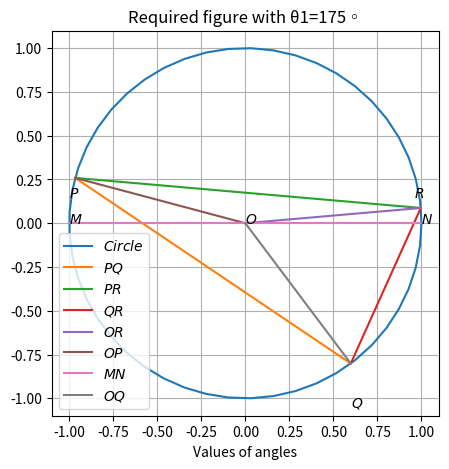

Write the Python code that produced this figure.
import matplotlib as mpl
import matplotlib.pyplot as plt
import numpy as np
from numpy import linalg as la
from numpy.linalg import norm

def my_func():
  global theta,alpha,beta,O,P,Q,R,angle_OPR

r=1
O=np.array([0,0])
theta=100*np.pi/180
theta2=165*np.pi/180
theta3=5*np.pi/180

a=(theta3+theta2)/2
b=(theta2/2)
c1=(np.tan(b)*((np.cos(theta)-np.cos(a))/(np.cos(theta)+np.cos(a))))
c2=(np.tan(b)*((np.cos(theta)+np.cos(a))/(np.cos(theta)-np.cos(a))))
d1=np.arctan(c1)
d2=np.arctan(c2)
theta11=2*d1*180/np.pi
theta12=2*d2*180/np.pi

print(theta11)
print(theta12)


P=r*np.array([np.cos(theta2),np.sin(theta2)])
R=r*np.array([np.cos(theta3),np.sin(theta3)])
Q=r*np.array([np.cos(theta11),np.sin(theta11)])
PO=O-P
PR=R-P
M=np.array([-1,0])
N=np.array([1,0])

angle_OPR=(180-(2*(theta*180/np.pi)))/2
print("The value of angle OPR is",angle_OPR,"degree")


fig,ax = plt.subplots(figsize=(5,5))
def line_gen(A,B):
  len=100
  dim=A.shape[0]
  x_AB=np.zeros((dim,len))
  lam_1=np.linspace(0,1,len)
  for i in range(len):
    temp1=A+lam_1[i]*(B-A)
    x_AB[:,i]=temp1.T
  return x_AB

def circ_gen(O,r):
 len = 50
 theta = np.linspace(0,2*np.pi,len)
 x_circ = np.zeros((2,len))
 x_circ[0,:] = r*np.cos(theta)
 x_circ[1,:] = r*np.sin(theta)
 x_circ = (x_circ.T + O).T
 return x_circ
x_circ= circ_gen(O,r)
x_PQ = line_gen(P,Q)
x_QR = line_gen(Q,R)
x_OP = line_gen(O,P)
x_OR = line_gen(O,R)
x_PR = line_gen(P,R)
x_MN = line_gen(M,N)
x_OQ = line_gen(O,Q)





plt.plot(x_circ[0,:],x_circ[1,:],label='$Circle$')
plt.plot(x_PQ[0,:],x_PQ[1,:],label='$PQ$')
plt.plot(x_PR[0,:],x_PR[1,:],label='$PR$')
plt.plot(x_QR[0,:],x_QR[1,:],label='$QR$')
plt.plot(x_OR[0,:],x_OR[1,:],label='$OR$')
plt.plot(x_OP[0,:],x_OP[1,:],label='$OP$')
plt.plot(x_MN[0,:],x_MN[1,:],label='$MN$')
plt.plot(x_OQ[0,:],x_OQ[1,:],label='$OQ$')

plt.text(0,0,u'$O$')
plt.text(-1,0.15,u'$P$')
plt.text(0.96,0.15,r'$R$')
plt.text(0.6,-1.05,r'$Q$')
plt.text(-1,0,r'$M$')
plt.text(1,0,r'$N$')

plt.title('Required figure with θ1=175◦')
plt.xlabel('Values of angles')
plt.legend()
plt.grid()
plt.show()

